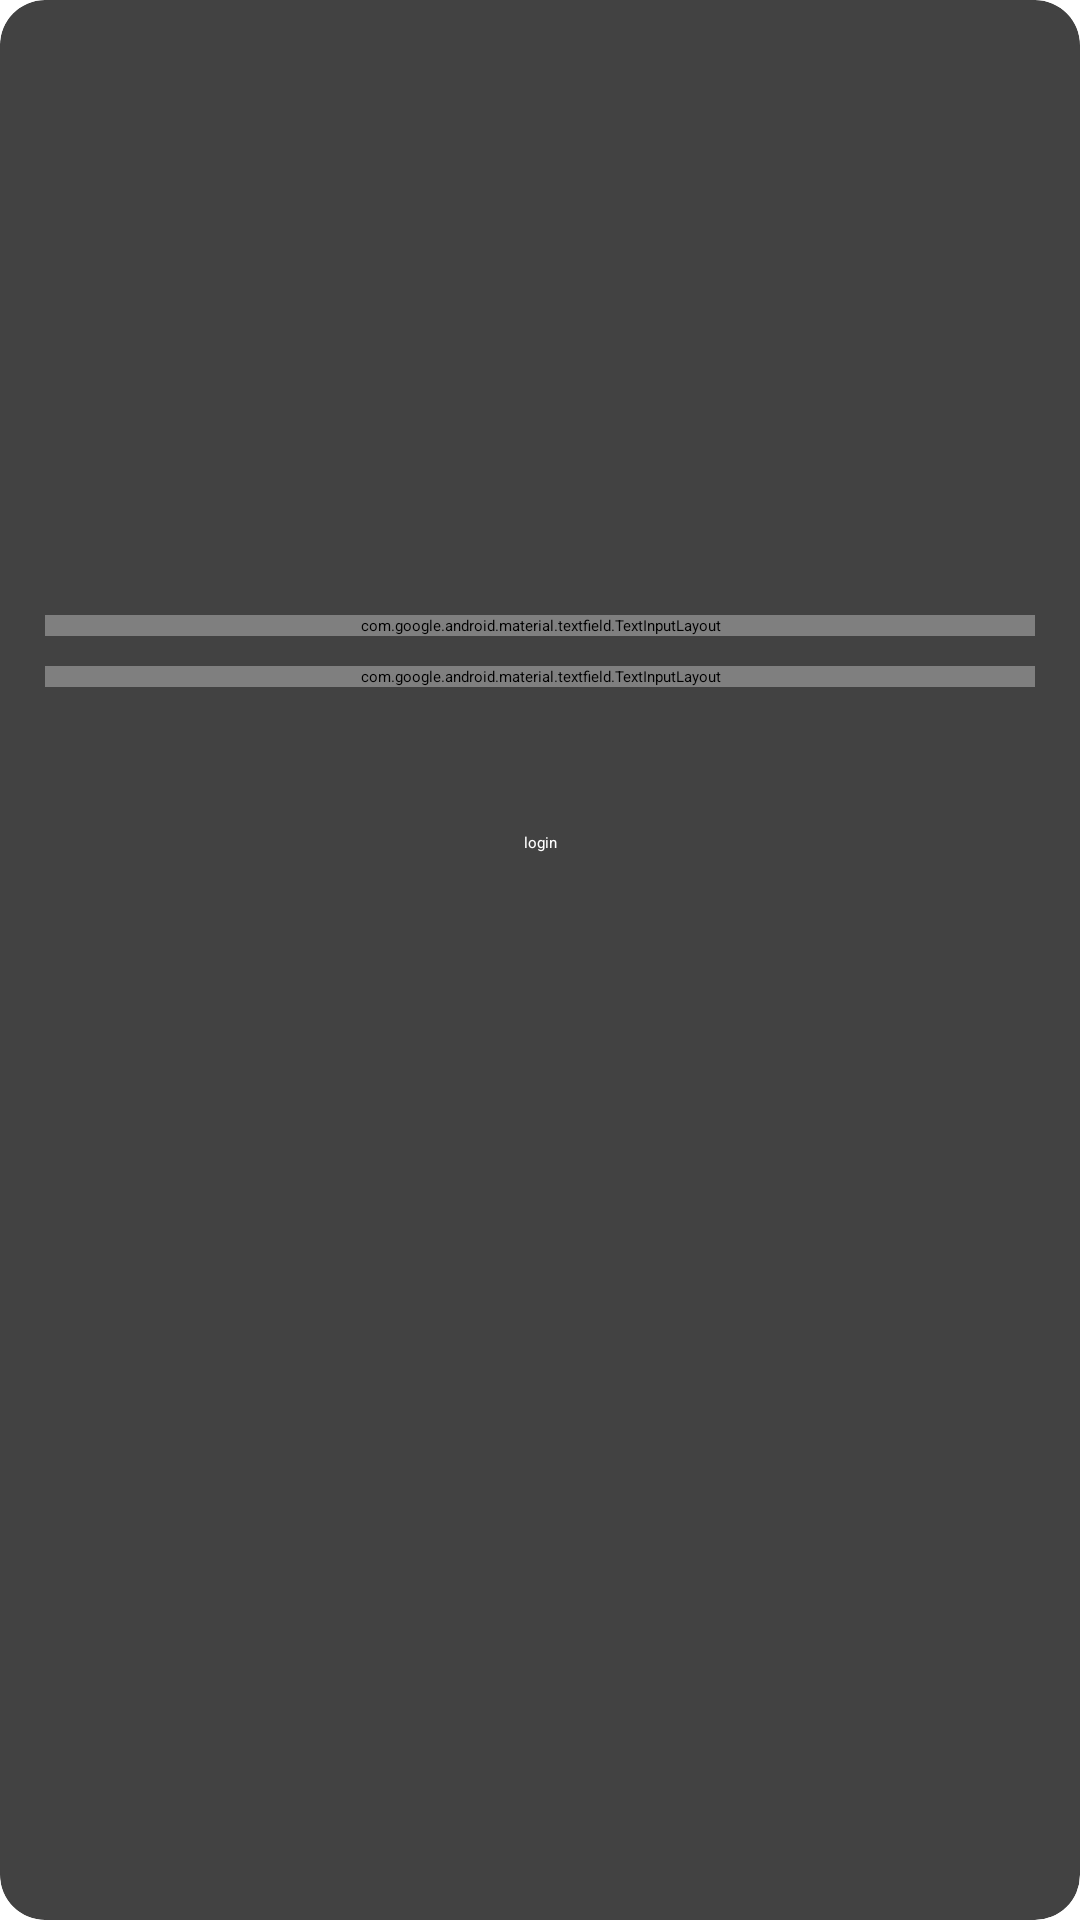

Produce the Android XML layout that renders to this screen, including the resource entries it uses.
<!-- AndroidManifest.xml: application theme Theme.MyOnlineShop -->
<!-- res/layout/fragment_login.xml -->
<?xml version="1.0" encoding="utf-8"?>
<androidx.cardview.widget.CardView xmlns:android="http://schemas.android.com/apk/res/android"
    xmlns:app="http://schemas.android.com/apk/res-auto"
    android:layout_width="match_parent"
    android:layout_height="match_parent"
    android:layout_margin="15dp"
    android:orientation="vertical"
    app:cardCornerRadius="15dp">

    <LinearLayout
        android:id="@+id/loginLinearLayout"
        android:layout_width="match_parent"
        android:layout_height="match_parent"
        android:orientation="vertical"
        android:padding="15dp">

        <ImageView
            android:layout_width="150dp"
            android:layout_height="150dp"
            android:layout_gravity="center"
            android:layout_margin="15dp"
            android:src="@drawable/user" />

        

        <com.google.android.material.textfield.TextInputLayout
            android:id="@+id/txtUsername"
            style="@style/Widget.MaterialComponents.TextInputLayout.OutlinedBox"
            android:layout_width="match_parent"
            android:layout_height="wrap_content"
            android:layout_marginTop="10dp"
            android:hint="@string/username"
            app:boxCornerRadiusBottomEnd="15dp"
            app:boxCornerRadiusBottomStart="15dp"
            app:boxCornerRadiusTopEnd="15dp"
            app:boxCornerRadiusTopStart="15dp">

            <com.google.android.material.textfield.TextInputEditText
                android:layout_width="match_parent"
                android:layout_height="wrap_content"
                android:singleLine="true" />

        </com.google.android.material.textfield.TextInputLayout>

        <com.google.android.material.textfield.TextInputLayout
            android:id="@+id/txtPassword"
            style="@style/Widget.MaterialComponents.TextInputLayout.OutlinedBox"
            android:layout_width="match_parent"
            android:layout_height="wrap_content"
            android:layout_marginTop="10dp"
            android:hint="@string/password"
            app:boxCornerRadiusBottomEnd="15dp"
            app:boxCornerRadiusBottomStart="15dp"
            app:boxCornerRadiusTopEnd="15dp"
            app:boxCornerRadiusTopStart="15dp">

            <com.google.android.material.textfield.TextInputEditText
                android:layout_width="match_parent"
                android:layout_height="wrap_content"
                android:inputType="textPassword"
                android:singleLine="true" />

        </com.google.android.material.textfield.TextInputLayout>

        <ProgressBar
            android:id="@+id/progressbar"
            android:layout_width="wrap_content"
            android:layout_height="wrap_content"
            android:layout_gravity="center"
            android:layout_margin="25dp"
            android:visibility="gone" />

        <Button
            android:id="@+id/btnLogin"
            android:layout_width="300dp"
            android:layout_height="44dp"
            android:layout_gravity="center"
            android:layout_marginTop="30dp"
            android:layout_marginBottom="30dp"
            android:background="@drawable/shape_button"
            android:gravity="center"
            android:text="@string/login"
            android:textColor="@color/white" />


    </LinearLayout>
</androidx.cardview.widget.CardView>
<!-- resources referenced by this layout -->
<resources>
  <color name="white">#FFFFFFFF</color>
  <string name="login">login</string>
  <string name="mobile">mobile</string>
  <string name="password">password</string>
  <string name="username">username</string>
</resources>
